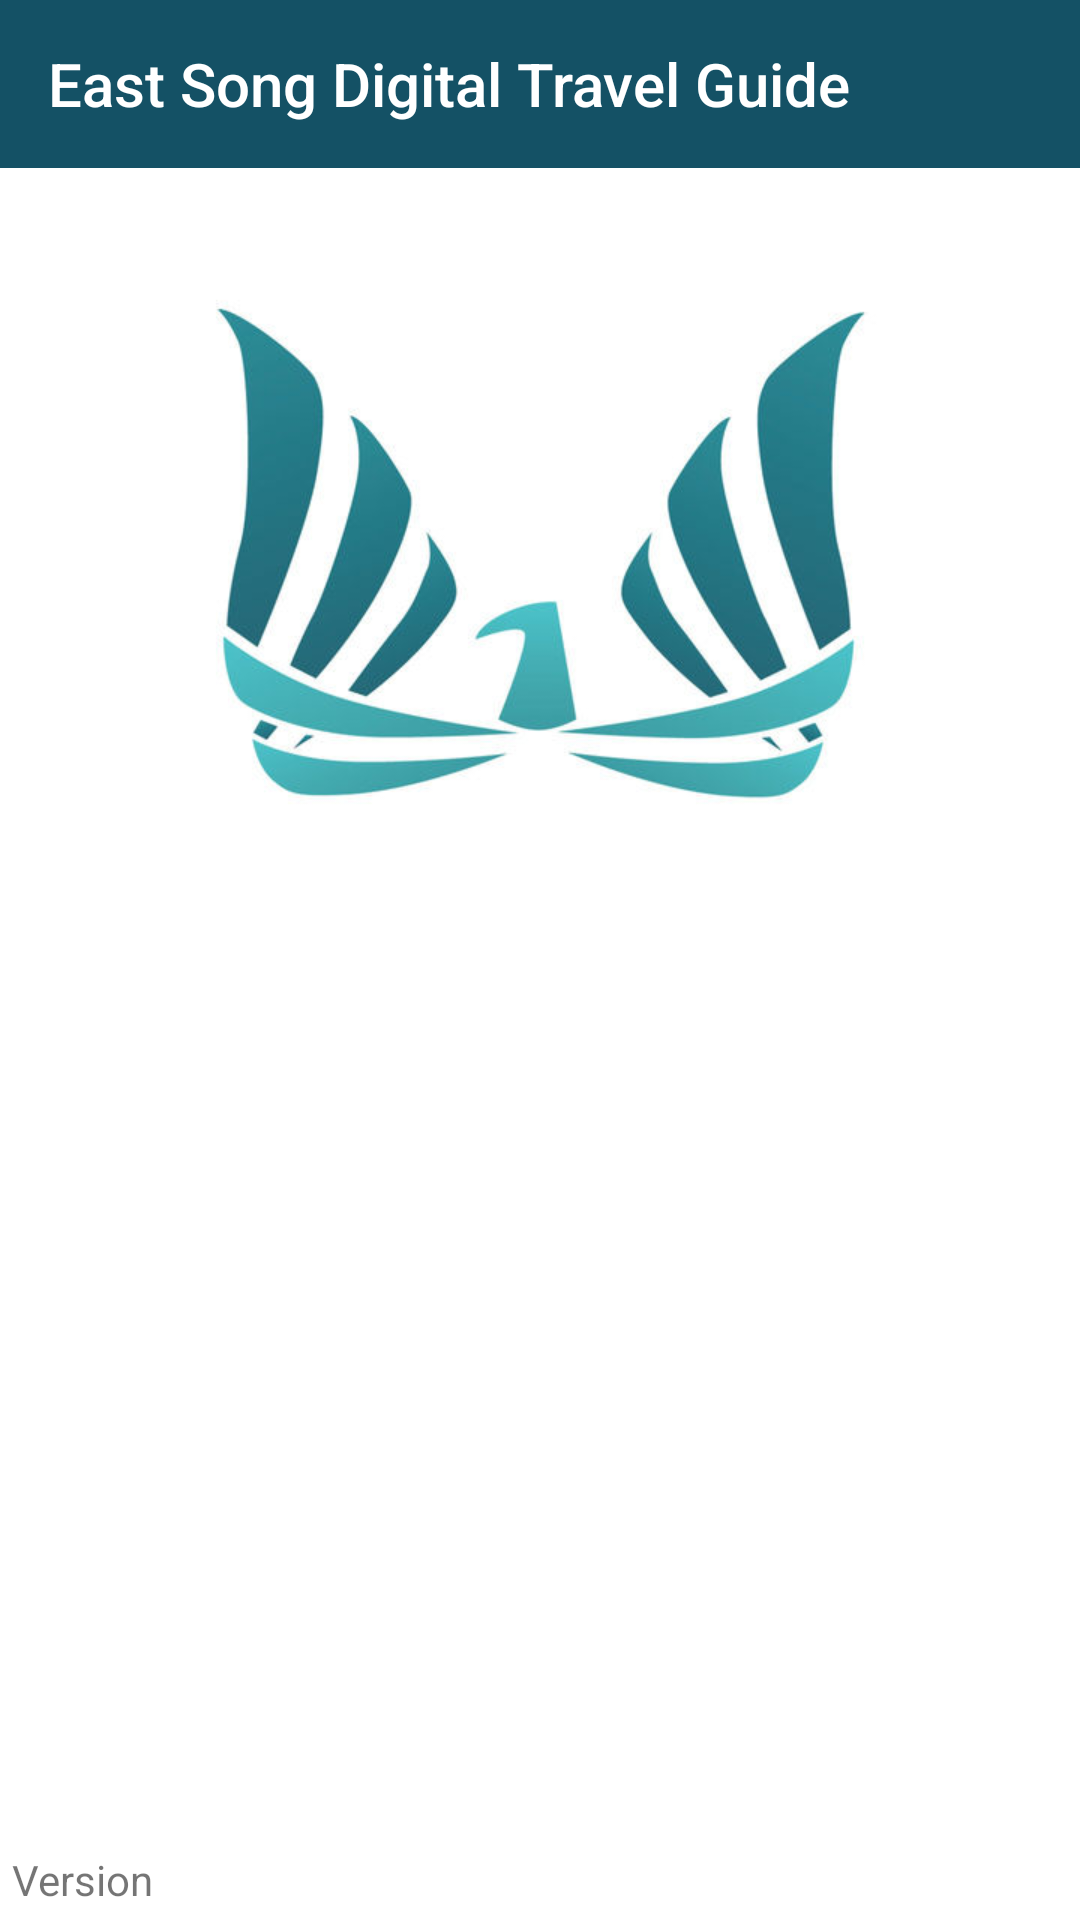

Produce the Android XML layout that renders to this screen, including the resource entries it uses.
<!-- AndroidManifest.xml: application theme Theme.AppCompat.Light.NoActionBar -->
<!-- res/layout/activity_chooser.xml -->
<?xml version="1.0" encoding="utf-8"?>
<RelativeLayout xmlns:android="http://schemas.android.com/apk/res/android"
    android:layout_width="match_parent"
    android:layout_height="match_parent"
    android:background="#FFFFFF"
    xmlns:app="http://schemas.android.com/apk/res-auto">


    <com.google.android.material.appbar.AppBarLayout
        android:layout_width="match_parent"
        android:layout_height="wrap_content"
        android:theme="@style/ThemeOverlay.AppCompat.Dark.ActionBar"
        >

        <androidx.appcompat.widget.Toolbar
            android:id="@+id/toolbar"
            android:layout_width="match_parent"
            android:layout_height="?attr/actionBarSize"
            android:background="@color/colorPrimary"
            app:popupTheme="@style/ThemeOverlay.AppCompat.Light"
            android:elevation="4dp"
            app:title="East Song Digital Travel Guide"
            />
        
        

    </com.google.android.material.appbar.AppBarLayout>

    <ImageView
        android:id="@+id/eastSongLogo"
        android:layout_width="256dp"
        android:layout_height="256dp"
        android:src="@drawable/east_song_logo"
        android:layout_centerHorizontal="true"
        android:layout_alignParentTop="true"
        android:layout_marginTop="?attr/actionBarSize"
        />

    <ImageButton
        android:id="@+id/startQRScannerButton"
        android:layout_width="128dp"
        android:layout_height="128dp"
        android:layout_centerHorizontal="true"

        android:layout_gravity="center_horizontal"
        android:layout_marginLeft="4dp"
        android:layout_marginTop="4dp"
        android:layout_marginRight="4dp"
        android:layout_marginBottom="4dp"
        android:backgroundTint="@color/design_default_color_background"
        android:cropToPadding="true"
        android:onClick="openQRScanner"
        android:scaleType="fitCenter"
        android:src="@drawable/qr_code_scan_icon_3"
        android:layout_below="@+id/eastSongLogo"

        />

    <TextView
        android:id="@+id/versionInfo"
        android:layout_width="wrap_content"
        android:layout_height="wrap_content"
        android:text="Version"
        android:layout_alignParentBottom="true"
        android:layout_marginLeft="4dp"
        android:layout_marginBottom="4dp"
        android:onClick="showVersionInfo"
        />

</RelativeLayout>
<!-- resources referenced by this layout -->
<resources>
  <color name="colorPrimary">#145165</color>
  <!-- drawable east_song_logo: jpg bitmap (drawable-xxxhdpi, 23620 bytes) -->
</resources>
